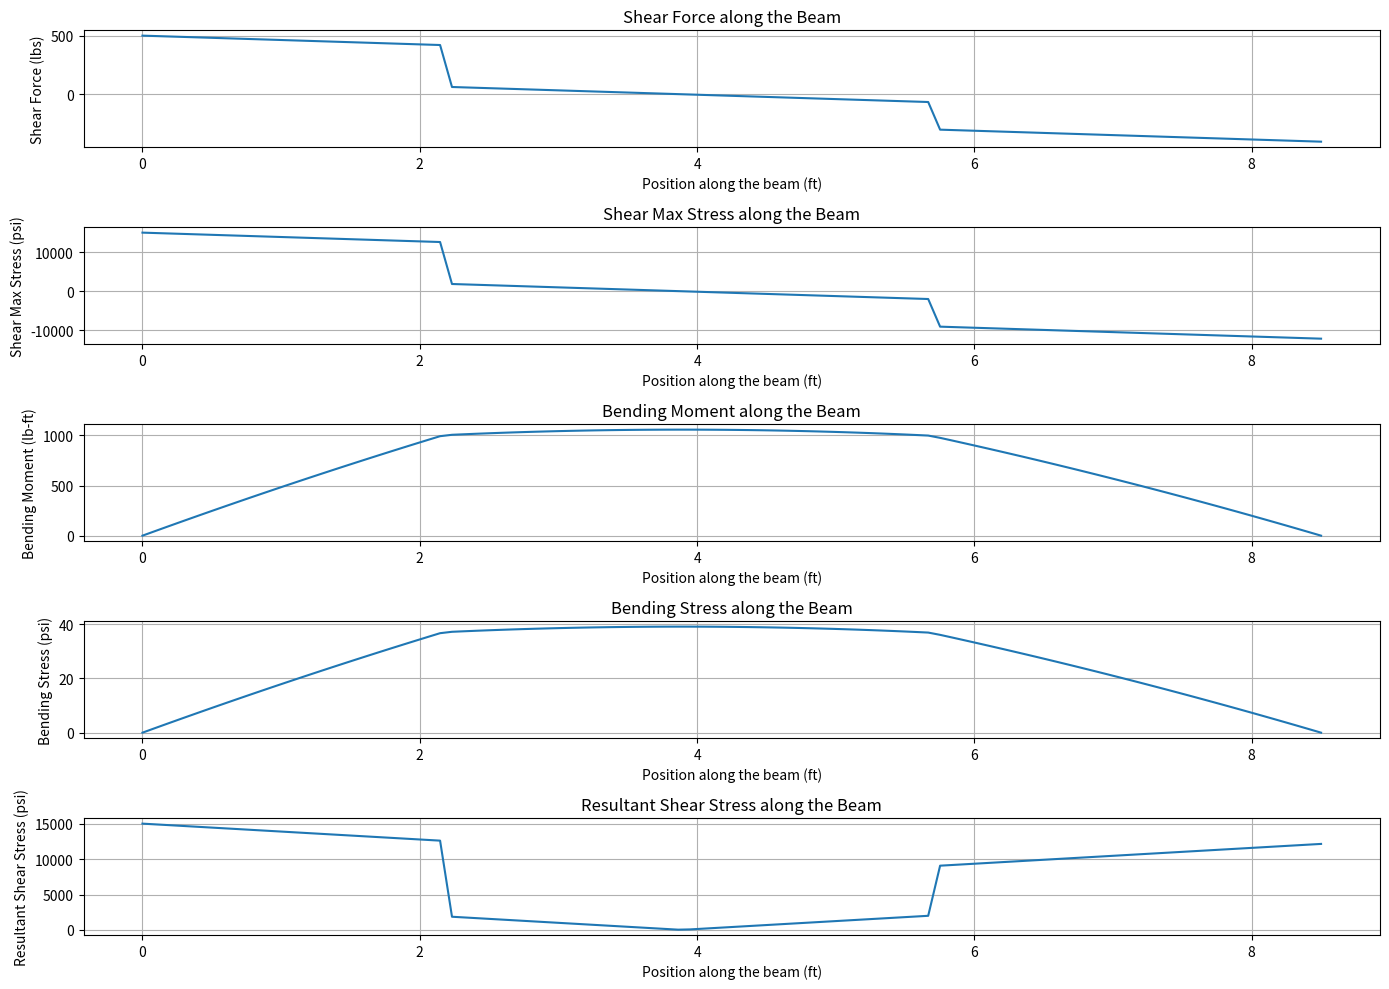

Here is the Python script that generated this plot: (Note: this script raises an exception after producing the figure.)
import numpy as np
import matplotlib.pyplot as plt
import pandas as pd

# Beam properties and loads
L = 8.5  # Length of the beam in feet
P1 = 357  # Point load 1 in lbs
a1 = 2.17  # Distance of point load 1 from the left support in feet
P2 = 234  # Point load 2 in lbs
a2 = 8.5 - 2.82  # Distance of point load 2 from the left support in feet
w_psf = 75  # Uniform load in lbs/ft^2
F_w = 0  # Total horizontal wind force in lbs


##### Dimensions ########
b = 6 / 12  # Width of the beam in feet
h = 6 / 12  # Height of the beam in feet
thickness = 1  # Thickness of the beam in inches
##########################


binch = b * 12
hinch = h * 12
hw = ((h * 12) - (2 * thickness)) #in
# Convert uniform load from psf to plf to appply it evenly
w_plf = w_psf * b

# Cross-sectional properties of the beam
y = (h * 12) / 2  # Distance from neutral axis to outermost, inches
# Moment of inertia for I-beam
I = (thickness * (((h * 12) - (2 * thickness))**3) / 12) + b * ((h * 12)**3 - (h * 12 - (2 * thickness))**3)
A = 2*binch*thickness + hw*thickness  # Convert to square inches

# Young's modulus for the material (assuming 1095)
E = 30000000  # psi

def calculate_reactions(L, P1, a1, P2, a2, w_plf):
    # reactions at supports for a simply supp beam
    R1 = (P1 * (L - a1) + P2 * (L - a2) + w_plf * L * (L / 2)) / L
    R2 = P1 + P2 + w_plf * L - R1
    return R1, R2

def calculate_shear_force(x, L, P1, a1, P2, a2, w_plf, R1):
    # shear force at a distance x from the left supp
    V = 0
    if x < a1:
        V = R1 - w_plf * x
    elif x < a2:
        V = R1 - P1 - w_plf * x
    else:
        V = R1 - P1 - P2 - w_plf * x
    return V

def calculate_bending_moment(x, L, P1, a1, P2, a2, w_plf, R1):
    # bending moment at a distance x from the left supp
    M = 0
    if x < a1:
        M = R1 * x - (w_plf * x**2) / 2
    elif x < a2:
        M = R1 * x - P1 * (x - a1) - (w_plf * x**2) / 2
    else:
        M = R1 * x - P1 * (x - a1) - P2 * (x - a2) - (w_plf * x**2) / 2
    return M

def calculate_bending_stress(M, y, I):
    # Calculate bending stress
    return M * y / I

def calculate_strain(stress, E):
    # Calculate strain using Hooke's Law
    return stress / E

def calc_Q(y1):
    ### From Beam Equations Word doc
    Q = ((b*12)/8) * ((h*12)**2 - hw**2) + (thickness/8)*(hw**2-(4*(y1**2)))
    return Q

def calc_Ic():
    ### From Beam Equations Word doc
    Ic = (binch*(hinch**3) - binch*(hw**3) + thickness*(hw**2))/12
    return Ic

def calc_tau(V, y1):
    ### From Beam Equations Word doc
    tau = (V*calc_Q(y1) / (calc_Ic() * thickness)) * (binch*(hinch**2 - hw**2) + thickness*(hw**2 - (4*(y1**2))))
    return tau

def calc_tau_hor(V, y1):
    tau = (V*first_moment_of_area_web() / (centroidal_moment_of_inertia() * thickness)) * (binch*(hinch**2 - hw**2) + thickness*(hw**2 - (4*(y1**2))))
    return tau


def first_moment_of_area_web():
    """
    Calculate the first moment of area (Q) of the web for a horizontal I-beam.
    Parameters:
    bw (float): Web width
    tw (float): Web thickness
    tf (float): Flange thickness
    h (float): Total height of the I-beam
    Returns:
    float: First moment of area (Q) of the web
    """
    bf = binch
    tf = thickness
    tw = thickness
    # Height of the web
    h_web = h - 2 * tf
    # Area of the web
    A_web = tw * h_web
    # Distance from the centroid of the web to the neutral axis (centroid) of the I-beam
    y_web = h_web / 2 + tf
    # First moment of area (Q) of the web
    Q_hor = A_web * y_web
    return Q_hor

def centroidal_moment_of_inertia():
    """
    Calculate the centroidal moment of inertia for an I-beam.

    Parameters:
    bf (float): Flange width
    tf (float): Flange thickness
    bw (float): Web width
    tw (float): Web thickness
    h (float): Total height of the I-beam

    Returns:
    float: Centroidal moment of inertia
    """
    bf = binch
    tf = thickness
    tw = thickness
    # Area of the flanges
    A_flange = bf * tf

    # Area of the web
    A_web = tw * (h - 2 * tf)

    # Distance from the centroid of the flanges to the centroid of the I-beam
    d_flange = (h / 2) - (tf / 2)

    # Moment of inertia of the flanges about their own centroidal axis
    I_flange_centroid = (bf * tf ** 3) / 12

    # Moment of inertia of the web about its own centroidal axis
    I_web_centroid = (tw * (h - 2 * tf) ** 3) / 12

    # Parallel axis theorem to find the moment of inertia about the centroidal axis of the I-beam
    I_flange = 2 * (I_flange_centroid + A_flange * d_flange ** 2)
    I_web = I_web_centroid

    # Total centroidal moment of inertia
    Ic_hor = I_flange + I_web

    return Ic_hor

def calc_horizontal_shear(F_w, L):
    # Calculate horizontal shear force due to wind
    return F_w / L

R1, R2 = calculate_reactions(L, P1, a1, P2, a2, w_plf)
x_values = np.linspace(0, L, num=100)
shear_forces = [calculate_shear_force(x, L, P1, a1, P2, a2, w_plf, R1) for x in x_values]
shear_max_stresses = [calc_tau(V, 0) for V in shear_forces]
moments = [calculate_bending_moment(x, L, P1, a1, P2, a2, w_plf, R1) for x in x_values]
bending_stresses = [calculate_bending_stress(M, y, I) for M in moments]
strains = [calculate_strain(sigma_bending, E) for sigma_bending in bending_stresses]

horizontal_shear = calc_horizontal_shear(F_w, L)
horizontal_max_stress = calc_tau_hor(horizontal_shear, 0)

# combine vert and hor stresses
resultant_shear_stresses = [np.sqrt(v**2 + horizontal_max_stress**2) for v in shear_max_stresses]

plt.figure(figsize=(14,10))

plt.subplot(5, 1, 1)
plt.plot(x_values, shear_forces)
plt.title('Shear Force along the Beam')
plt.xlabel('Position along the beam (ft)')
plt.ylabel('Shear Force (lbs)')
plt.grid(True)

plt.subplot(5, 1, 2)
plt.plot(x_values, shear_max_stresses)
plt.title('Shear Max Stress along the Beam')
plt.xlabel('Position along the beam (ft)')
plt.ylabel('Shear Max Stress (psi)')
plt.grid(True)

plt.subplot(5, 1, 3)
plt.plot(x_values, moments)
plt.title('Bending Moment along the Beam')
plt.xlabel('Position along the beam (ft)')
plt.ylabel('Bending Moment (lb-ft)')
plt.grid(True)

plt.subplot(5, 1, 4)
plt.plot(x_values, bending_stresses)
plt.title('Bending Stress along the Beam')
plt.xlabel('Position along the beam (ft)')
plt.ylabel('Bending Stress (psi)')
plt.grid(True)

plt.subplot(5, 1, 5)
plt.plot(x_values, resultant_shear_stresses)
plt.title('Resultant Shear Stress along the Beam')
plt.xlabel('Position along the beam (ft)')
plt.ylabel('Resultant Shear Stress (psi)')
plt.grid(True)

plt.tight_layout()
plt.savefig('beam_analysis.png')
plt.show()

data = {
    'Position along the beam (ft)': x_values,
    'Shear Force (lbs)': shear_forces,
    'Shear Max Stress (psi)': shear_max_stresses,
    'Bending Moment (lb-ft)': moments,
    'Bending Stress (psi)': bending_stresses,
    'Horizontal Shear Stress (psi)': horizontal_max_stress,
    'Resultant Shear Stress (psi)': resultant_shear_stresses,
    'Strains': strains,
}
df = pd.DataFrame(data)
df.to_excel('beam_analysis_results_with_wind.xlsx', index=False)
print("Results have been saved to 'beam_analysis_results_with_wind.xlsx'.")
